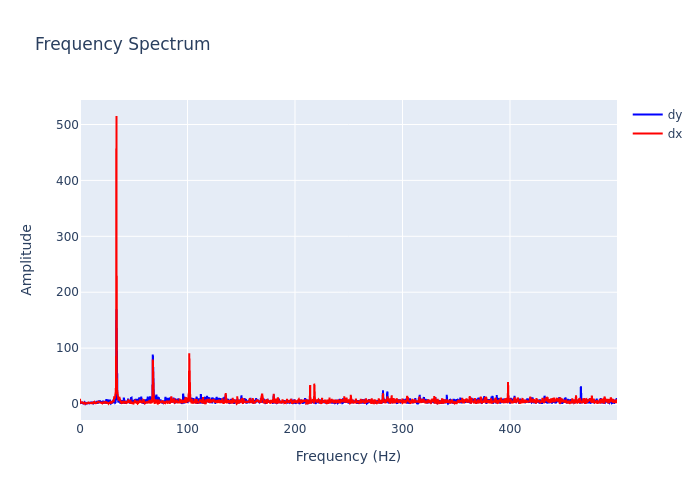

Values plotted in this chart, from the file beside it:
, frequency, dx, dy
0, 0.0, 9.312, 0.1852
1, 0.2999, 1.248, 0.8631
2, 0.5997, 3.21, 1.964
3, 0.8996, 2.445, 4.06
4, 1.199, 2.412, 0.6952
5, 1.499, 3.591, 1.228
6, 1.799, 2.35, 1.431
7, 2.099, 3.034, 3.546
8, 2.399, 2.469, 1.785
9, 2.699, 1.822, 1.56
10, 2.999, 2.481, 0.4146
11, 3.298, 0.8936, 2.247
12, 3.598, 1.492, 0.6276
13, 3.898, 2.408, 2.174
14, 4.198, 1.399, 2.895
15, 4.498, 1.022, 2.466
16, 4.798, 1.511, 0.4471
17, 5.097, 0.3945, 1.21
18, 5.397, 1.622, 1.771
19, 5.697, 1.544, 0.6726
20, 5.997, 1.333, 0.1138
21, 6.297, 1.955, 2.523
22, 6.597, 1.555, 0.914
23, 6.897, 0.809, 1.401
24, 7.196, 0.5948, 1.43
25, 7.496, 1.479, 2.861
26, 7.796, 2.746, 1.225
27, 8.096, 1.782, 0.6629
28, 8.396, 2.019, 1.727
29, 8.696, 2.157, 1.915
30, 8.996, 2, 2.756
31, 9.295, 2.04, 1.343
32, 9.595, 0.9818, 1.647
33, 9.895, 1.217, 3.97
34, 10.19, 1.319, 0.9787
35, 10.49, 2.156, 3.423
36, 10.79, 1.347, 2.043
37, 11.09, 3.905, 2.993
38, 11.39, 0.5481, 1.309
39, 11.69, 1.448, 4.073
40, 11.99, 2.468, 1.246
41, 12.29, 3.033, 0.9814
42, 12.59, 3.1, 1.763
43, 12.89, 3.055, 3.504
44, 13.19, 3.84, 1.623
45, 13.49, 1.653, 3.079
46, 13.79, 1.006, 2.741
47, 14.09, 1.345, 2.38
48, 14.39, 2.314, 2.584
49, 14.69, 3.119, 1.468
50, 14.99, 0.7199, 2.738
51, 15.29, 2.429, 3.883
52, 15.59, 0.6404, 3.894
53, 15.89, 2.867, 1.043
54, 16.19, 3.798, 2.108
55, 16.49, 2.216, 0.5231
56, 16.79, 5.116, 3.523
57, 17.09, 5.46, 0.9262
58, 17.39, 3.189, 6.114
59, 17.69, 2.406, 5.303
... 1,607 more rows
